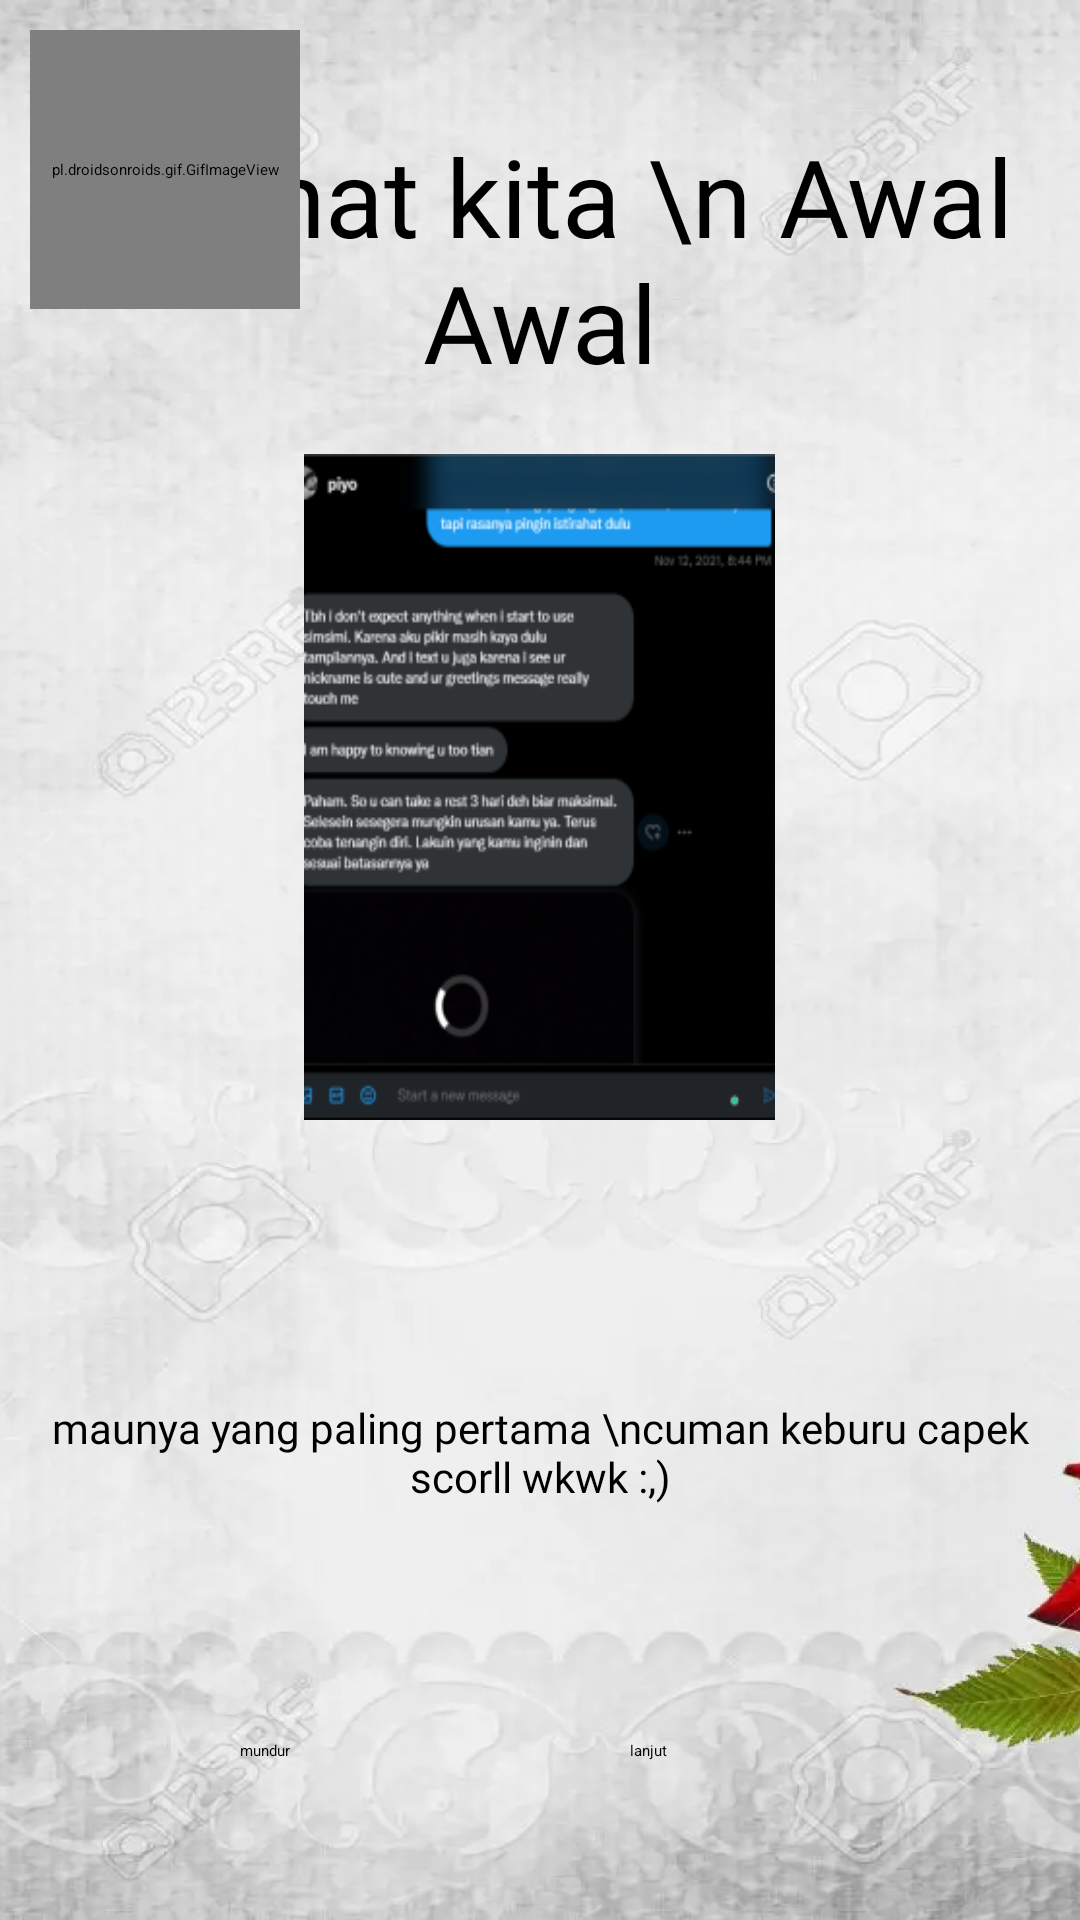

Here is an Android app screen rendered from its layout file. Give the layout XML and the strings, colors and styles it references.
<!-- AndroidManifest.xml: application theme Theme.MyApplication -->
<!-- res/layout/activity_2.xml -->
<?xml version="1.0" encoding="utf-8"?>
<androidx.constraintlayout.widget.ConstraintLayout xmlns:android="http://schemas.android.com/apk/res/android"
    xmlns:app="http://schemas.android.com/apk/res-auto"
    xmlns:tools="http://schemas.android.com/tools"
    android:layout_width="match_parent"
    android:layout_height="match_parent"
    tools:context=".MainActivity">




    <RelativeLayout
        android:layout_width="match_parent"
        android:layout_height="match_parent"
        app:layout_constraintBottom_toBottomOf="parent"
        app:layout_constraintEnd_toEndOf="parent"
        app:layout_constraintStart_toStartOf="parent"
        app:layout_constraintTop_toTopOf="parent"
        android:padding="10dp"
        android:background="@drawable/backgroud"
        >

        <TextView
            android:id="@+id/text1"
            android:layout_width="wrap_content"
            android:layout_height="wrap_content"
            android:layout_centerHorizontal="true"
            android:layout_marginBottom="20dp"
            android:layout_marginTop="31dp"
            android:fontFamily="@font/poly"
            android:text="Ini chat kita \n Awal Awal"
            android:textSize="36dp"
            android:textColor="#000000"
            android:textAlignment="center"
            />

        <Button
            android:id="@+id/button6"
            android:layout_width="wrap_content"
            android:layout_height="wrap_content"
            android:layout_marginTop="570dp"
            android:layout_marginStart="200dp"
            android:text="lanjut">

        </Button>
        <Button
            android:id="@+id/button7"
            android:layout_width="wrap_content"
            android:layout_height="wrap_content"
            android:layout_marginTop="570dp"
            android:layout_marginStart="70dp"
            android:text="mundur">
        </Button>

        <ImageView
            android:id="@+id/image"
            android:layout_width="157dp"
            android:layout_height="222dp"
            android:background="@drawable/awal_chat"
            android:layout_below="@id/text1"
            android:layout_centerHorizontal="true">

        </ImageView>

        <TextView
            android:id="@+id/text2"
            android:layout_width="wrap_content"
            android:layout_height="wrap_content"
            android:layout_below="@id/image"
            android:layout_centerHorizontal="true"
            android:fontFamily="@font/poly"
            android:text="maunya yang paling pertama \ncuman keburu capek scorll wkwk :,)"
            android:layout_marginTop="93dp"
            android:textColor="#000000"
            android:textSize="14dp"
            android:textAlignment="center"
            />

        <pl.droidsonroids.gif.GifImageView
            android:layout_width="90dp"
            android:layout_height="93dp"
            android:src="@drawable/love1">
        </pl.droidsonroids.gif.GifImageView>

    </RelativeLayout>

</androidx.constraintlayout.widget.ConstraintLayout>
<!-- resources referenced by this layout -->
<resources>
  <!-- drawable awal_chat: png bitmap (drawable, 30494 bytes) -->
  <!-- drawable backgroud: png bitmap (drawable, 712260 bytes) -->
</resources>
